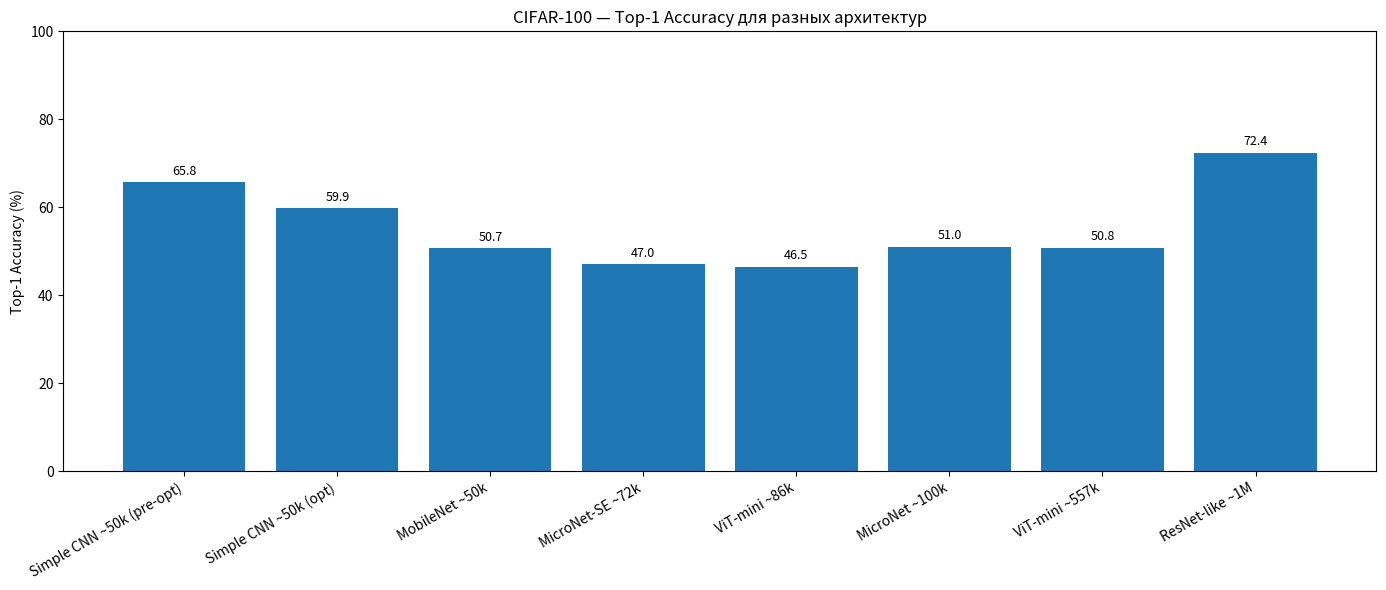
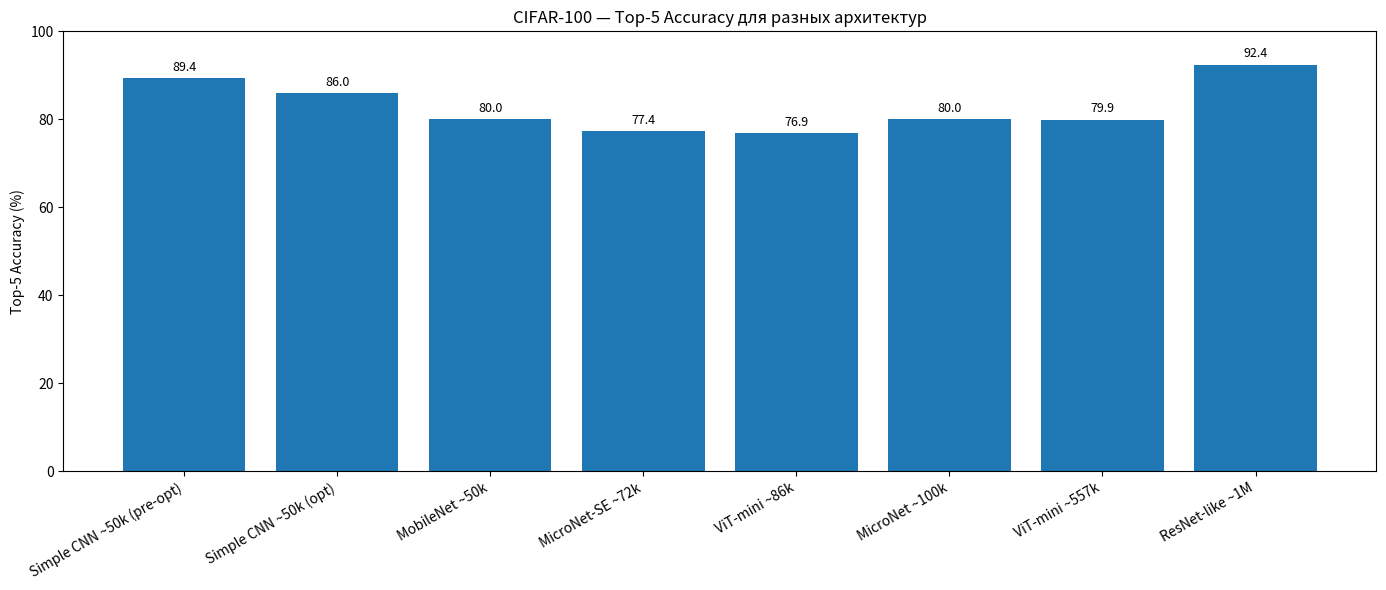

These figures' Python source, in order:
import matplotlib.pyplot as plt

# =========================
# Данные экспериментов
# =========================
models = [
    # Малые CNN
    {"name": "Simple CNN ~50k (pre-opt)", "params": 49_159, "top1": 65.77, "top5": 89.37},
    {"name": "Simple CNN ~50k (opt)",     "params": 49_159, "top1": 59.85, "top5": 86.00},

    # Mobile / Micro
    {"name": "MobileNet ~50k",            "params": 50_000, "top1": 50.67, "top5": 79.98},
    {"name": "MicroNet-SE ~72k",           "params": 72_820, "top1": 47.00, "top5": 77.36},
    {"name": "ViT-mini ~86k",              "params": 86_356, "top1": 46.49, "top5": 76.90},
    {"name": "MicroNet ~100k",             "params": 100_000,"top1": 51.00, "top5": 80.00},

    # Transformer
    {"name": "ViT-mini ~557k",             "params": 557_796,"top1": 50.83, "top5": 79.91},

    # Большая модель
    {"name": "ResNet-like ~1M",            "params": 1_000_000, "top1": 72.39, "top5": 92.44},
]

# =========================
# Подготовка данных
# =========================
names = [m["name"] for m in models]
top1 = [m["top1"] for m in models]
top5 = [m["top5"] for m in models]

# =========================
# График Top-1
# =========================
plt.figure(figsize=(14, 6))
bars = plt.bar(names, top1)

plt.ylim(0, 100)
plt.ylabel("Top-1 Accuracy (%)")
plt.title("CIFAR-100 — Top-1 Accuracy для разных архитектур")
plt.xticks(rotation=30, ha="right")

# подписи значений
for bar, val in zip(bars, top1):
    plt.text(
        bar.get_x() + bar.get_width() / 2,
        val + 1,
        f"{val:.1f}",
        ha="center",
        va="bottom",
        fontsize=9
    )

plt.tight_layout()
plt.savefig("cifar100_top1_bar.png", dpi=300)
plt.close()

# =========================
# График Top-5
# =========================
plt.figure(figsize=(14, 6))
bars = plt.bar(names, top5)

plt.ylim(0, 100)
plt.ylabel("Top-5 Accuracy (%)")
plt.title("CIFAR-100 — Top-5 Accuracy для разных архитектур")
plt.xticks(rotation=30, ha="right")

# подписи значений
for bar, val in zip(bars, top5):
    plt.text(
        bar.get_x() + bar.get_width() / 2,
        val + 1,
        f"{val:.1f}",
        ha="center",
        va="bottom",
        fontsize=9
    )

plt.tight_layout()
plt.savefig("cifar100_top5_bar.png", dpi=300)
plt.close()

print("Готово ✅")
print("Файлы сохранены:")
print(" - cifar100_top1_bar.png")
print(" - cifar100_top5_bar.png")
